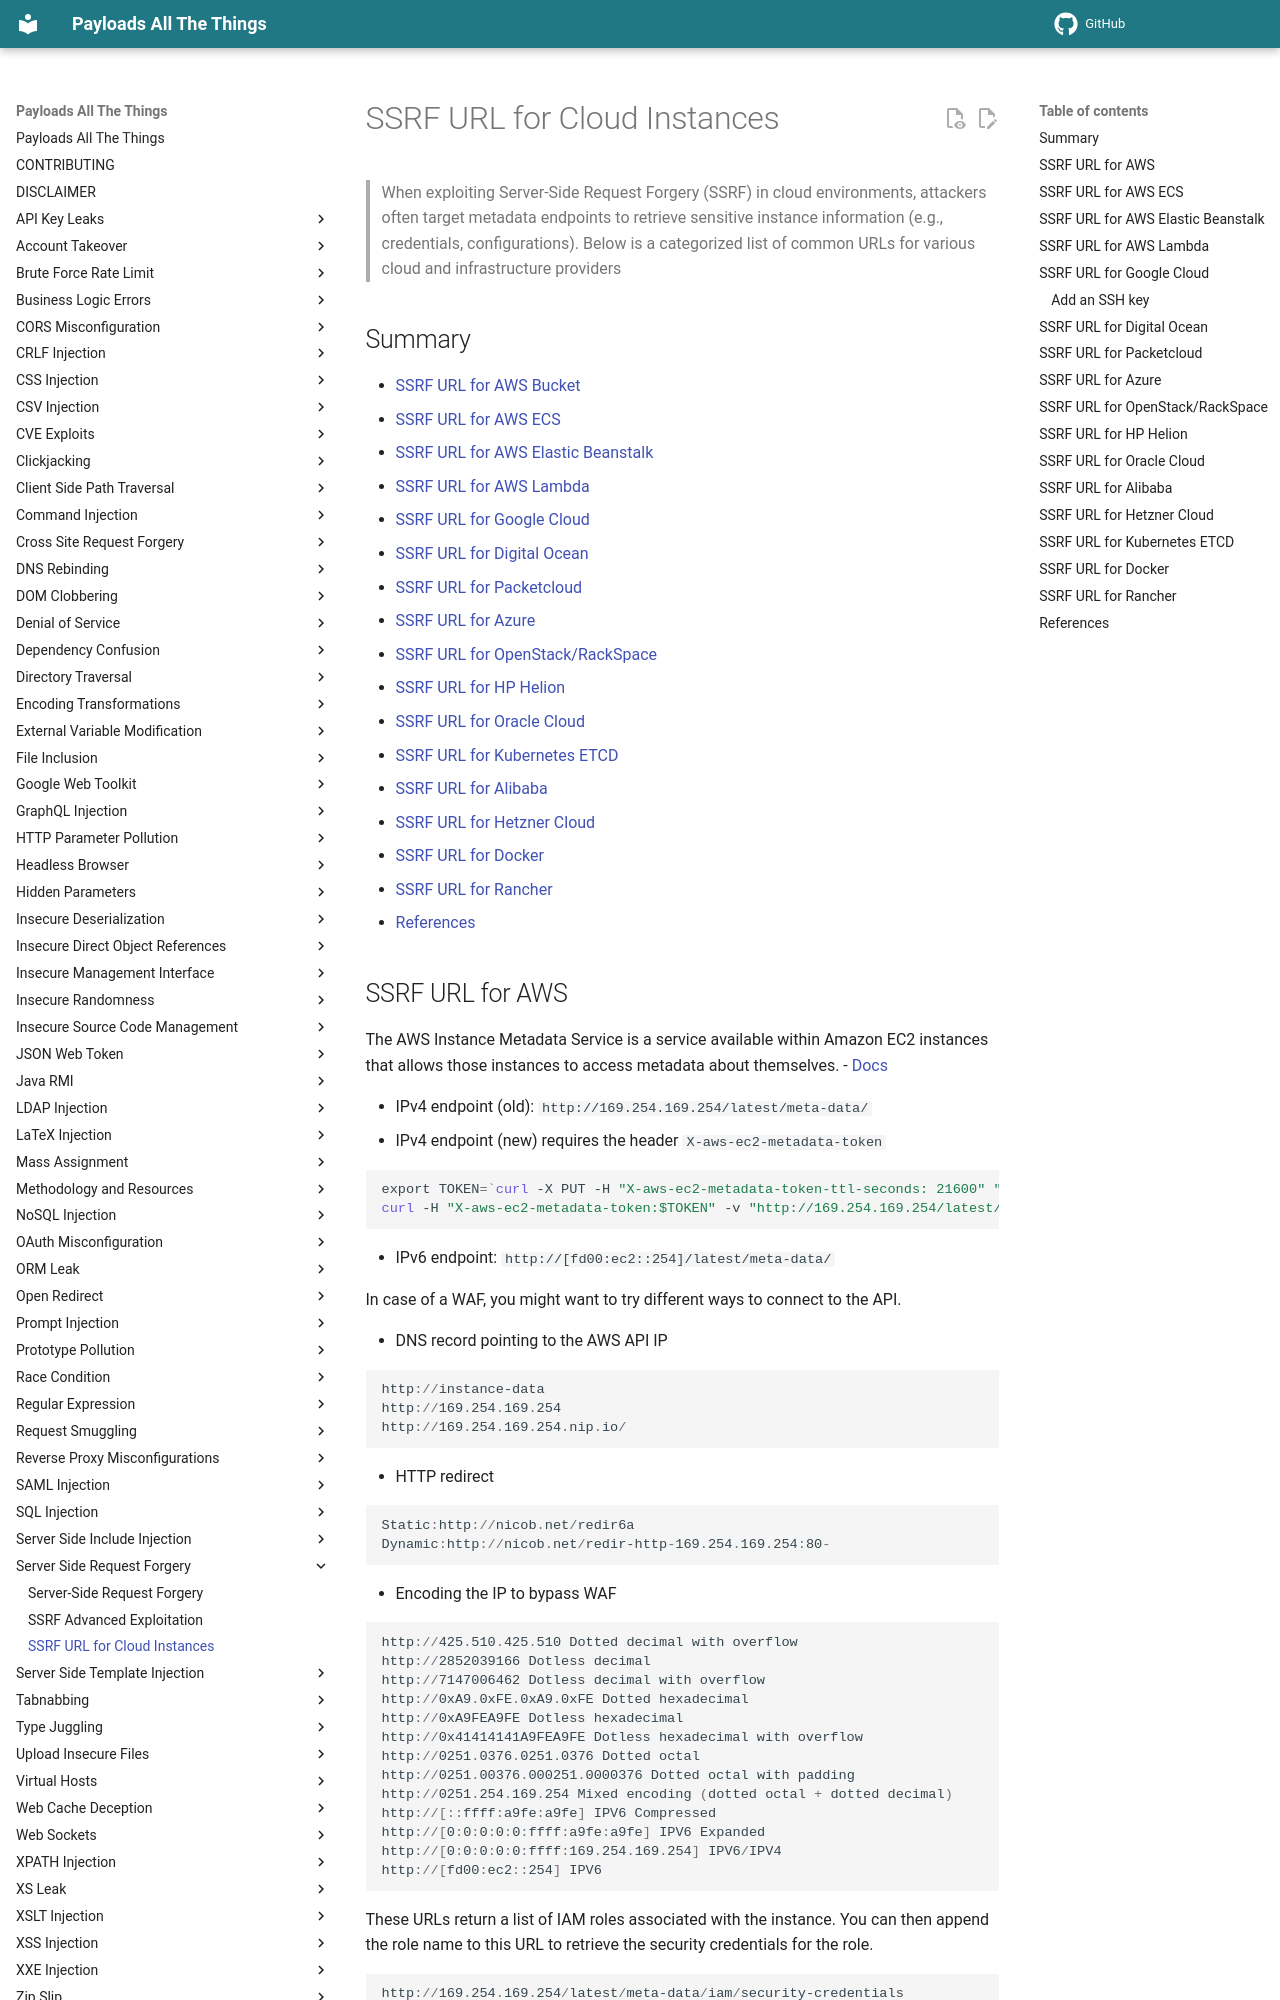

repository: MnifR/PayloadsAllTheThings · page: Server Side Request Forgery/SSRF-Cloud-Instances/index.html · generator: mkdocs


# SSRF URL for Cloud Instances

> When exploiting Server-Side Request Forgery (SSRF) in cloud environments, attackers often target metadata endpoints to retrieve sensitive instance information (e.g., credentials, configurations). Below is a categorized list of common URLs for various cloud and infrastructure providers

## Summary

* [SSRF URL for AWS Bucket](#ssrf-url-for-aws)
* [SSRF URL for AWS ECS](#ssrf-url-for-aws-ecs)
* [SSRF URL for AWS Elastic Beanstalk](#ssrf-url-for-aws-elastic-beanstalk)
* [SSRF URL for AWS Lambda](#ssrf-url-for-aws-lambda)
* [SSRF URL for Google Cloud](#ssrf-url-for-google-cloud)
* [SSRF URL for Digital Ocean](#ssrf-url-for-digital-ocean)
* [SSRF URL for Packetcloud](#ssrf-url-for-packetcloud)
* [SSRF URL for Azure](#ssrf-url-for-azure)
* [SSRF URL for OpenStack/RackSpace](#ssrf-url-for-openstackrackspace)
* [SSRF URL for HP Helion](#ssrf-url-for-hp-helion)
* [SSRF URL for Oracle Cloud](#ssrf-url-for-oracle-cloud)
* [SSRF URL for Kubernetes ETCD](#ssrf-url-for-kubernetes-etcd)
* [SSRF URL for Alibaba](#ssrf-url-for-alibaba)
* [SSRF URL for Hetzner Cloud](#ssrf-url-for-hetzner-cloud)
* [SSRF URL for Docker](#ssrf-url-for-docker)
* [SSRF URL for Rancher](#ssrf-url-for-rancher)
* [References](#references)
